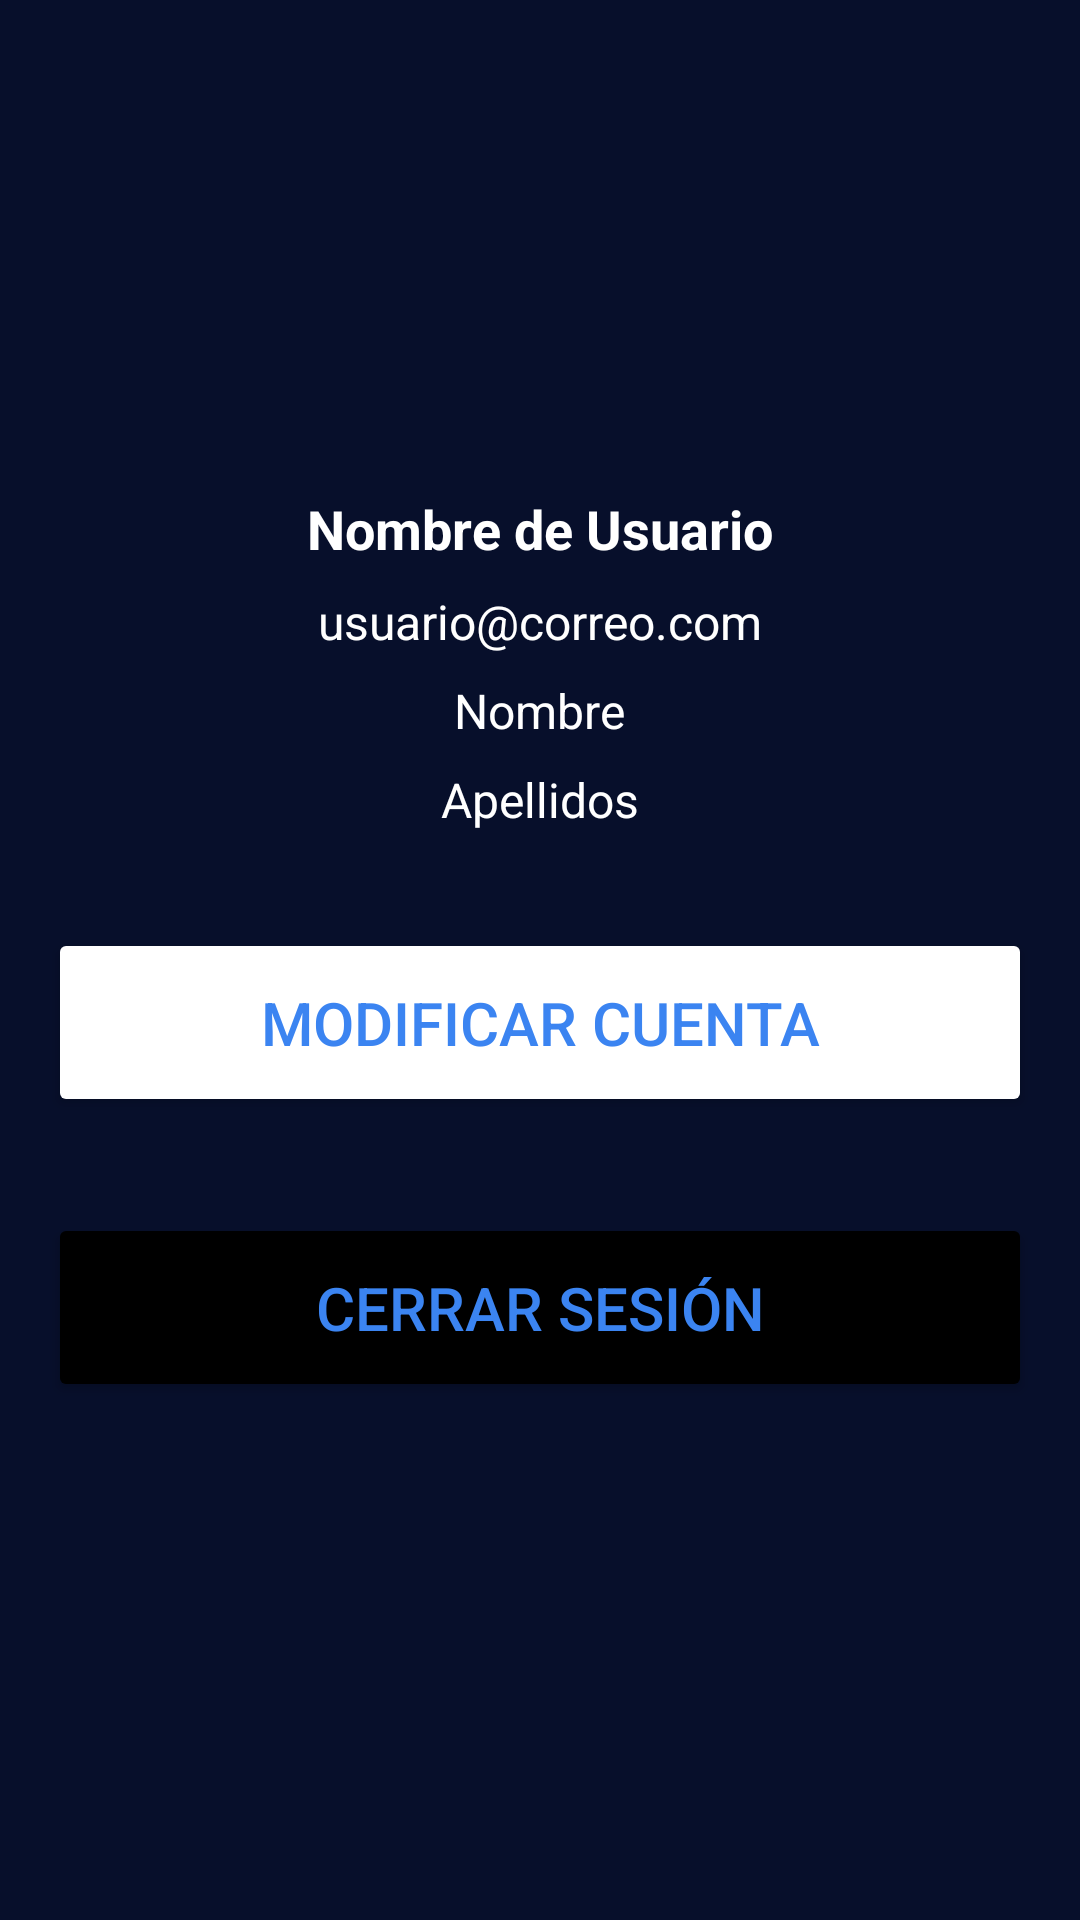

The Android layout XML behind this screen, and the referenced resources:
<!-- AndroidManifest.xml: application theme Theme.ServiNear -->
<!-- res/layout/activity_perfil.xml -->
<?xml version="1.0" encoding="utf-8"?>
<LinearLayout xmlns:android="http://schemas.android.com/apk/res/android"
    xmlns:app="http://schemas.android.com/apk/res-auto"
    xmlns:tools="http://schemas.android.com/tools"
    android:layout_width="match_parent"
    android:layout_height="match_parent"
    android:background="@drawable/login_background"
    android:gravity="top"
    android:padding="16dp"
    tools:context=".inicio"
    android:orientation="vertical">

    <RelativeLayout
        android:layout_width="match_parent"
        android:layout_height="wrap_content"
        android:layout_gravity="center_horizontal">

        
        <ImageView
            android:id="@+id/user_image"
            android:layout_width="100dp"
            android:layout_height="100dp"
            android:layout_centerHorizontal="true"
            android:layout_marginTop="32dp"

            android:src="@drawable/icon_account_circle"
            android:scaleType="centerCrop"
            android:background="@drawable/circle_background"
            android:padding="5dp"/>

        


        <TextView
            android:id="@+id/username"
            android:layout_width="wrap_content"
            android:layout_height="wrap_content"
            android:layout_below="@id/user_image"
            android:layout_centerHorizontal="true"
            android:layout_marginTop="16dp"
            android:text="Nombre de Usuario"
            android:textSize="18sp"
            android:textStyle="bold"
            android:textColor="@color/white"/>

        
        <TextView
            android:id="@+id/email"
            android:layout_width="wrap_content"
            android:layout_height="wrap_content"
            android:layout_below="@id/username"
            android:layout_centerHorizontal="true"
            android:layout_marginTop="8dp"
            android:text="usuario@correo.com"
            android:textSize="16sp"
            android:textColor="@color/white"/>

        
        <TextView
            android:id="@+id/first_name"
            android:layout_width="wrap_content"
            android:layout_height="wrap_content"
            android:layout_below="@id/email"
            android:layout_centerHorizontal="true"
            android:layout_marginTop="8dp"
            android:text="Nombre"
            android:textSize="16sp"
            android:textColor="@color/white"/>

        
        <TextView
            android:id="@+id/last_name"
            android:layout_width="wrap_content"
            android:layout_height="wrap_content"
            android:layout_below="@id/first_name"
            android:layout_centerHorizontal="true"
            android:layout_marginTop="8dp"
            android:text="Apellidos"
            android:textSize="16sp"
            android:textColor="@color/white"/>
    </RelativeLayout>

    

    <Button
        android:layout_width="match_parent"
        android:layout_height="wrap_content"
        android:text="Modificar Cuenta"
        android:backgroundTint="@color/white"
        android:textColor="#3B84F1"
        android:padding="18dp"
        android:layout_marginTop="32dp"
        android:textSize="20sp"
        android:id="@+id/modificar_btn"/>

    <Button
        android:layout_width="match_parent"
        android:layout_height="wrap_content"
        android:text="Cerrar sesión"
        android:backgroundTint="@color/black"
        android:textColor="#3B84F1"
        android:padding="18dp"
        android:layout_marginTop="32dp"
        android:textSize="20sp"
        android:id="@+id/cerrar_btn"/>

</LinearLayout>
<!-- resources referenced by this layout -->
<resources>
  <color name="black">#FF000000</color>
  <color name="white">#FFFFFFFF</color>
  <!-- drawable login_background (drawable) -->
  <?xml version="1.0" encoding="utf-8"?>
  <shape xmlns:android="http://schemas.android.com/apk/res/android">
  
      <gradient android:type="linear" android:angle="100"
          android:startColor="#070F2B" android:endColor="#070F2B"></gradient>
  </shape>
  <style name="Theme.ServiNear" parent="Base.Theme.ServiNear" />
  <style name="Base.Theme.ServiNear" parent="Theme.Material3.DayNight.NoActionBar">
          
          
      </style>
</resources>
